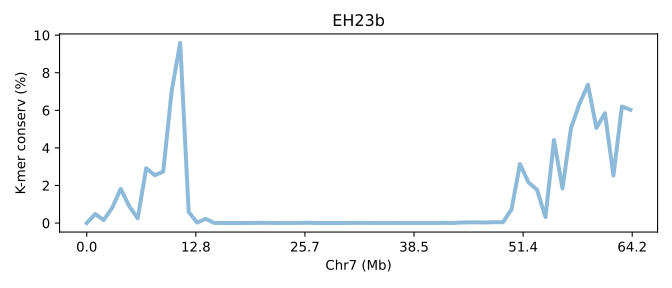

The table this chart was drawn from, first rows:
SeqID	Chr7 (Mb)	K-mer conserv (%)	Group	Group_chrom
EH23b.chr7	0.0	0.00086	0	0
EH23b.chr7	0.01557	0.4775	0	0
EH23b.chr7	0.03115	0.1583	0	0
EH23b.chr7	0.04672	0.8138	0	0
EH23b.chr7	0.06229	1.818	0	0
EH23b.chr7	0.07787	0.8994	0	0
EH23b.chr7	0.09344	0.2497	0	0
EH23b.chr7	0.109	2.919	0	0
EH23b.chr7	0.1246	2.545	0	0
EH23b.chr7	0.1402	2.731	0	0
EH23b.chr7	0.1557	7.028	0	0
EH23b.chr7	0.1713	9.587	0	0
EH23b.chr7	0.1869	0.5939	0	0
EH23b.chr7	0.2025	0.02595	0	0
EH23b.chr7	0.218	0.2261	0	0
EH23b.chr7	0.2336	0.007747	0	0
EH23b.chr7	0.2492	0.003	0	0
EH23b.chr7	0.2647	0.00369	0	0
EH23b.chr7	0.2803	0.00391	0	0
EH23b.chr7	0.2959	8.333341666675001e-05	0	0
EH23b.chr7	0.3115	0.00959	0	0
EH23b.chr7	0.327	0.01062	0	0
EH23b.chr7	0.3426	0.00281	0	0
EH23b.chr7	0.3582	0.005573	0	0
EH23b.chr7	0.3738	0.007857	0	0
EH23b.chr7	0.3893	0.00522	0	0
EH23b.chr7	0.4049	0.01734	0	0
EH23b.chr7	0.4205	0.0005767	0	0
EH23b.chr7	0.4361	0.003157	0	0
EH23b.chr7	0.4516	0.00278	0	0
EH23b.chr7	0.4672	0.001447	0	0
EH23b.chr7	0.4828	0.00548	0	0
EH23b.chr7	0.4983	0.009803	0	0
EH23b.chr7	0.5139	0.005113	0	0
EH23b.chr7	0.5295	0.003967	0	0
EH23b.chr7	0.5451	0.008	0	0
EH23b.chr7	0.5606	0.003583	0	0
EH23b.chr7	0.5762	0.007173	0	0
EH23b.chr7	0.5918	0.006297	0	0
EH23b.chr7	0.6074	0.006523	0	0
EH23b.chr7	0.6229	0.007843	0	0
EH23b.chr7	0.6385	0.00438	0	0
EH23b.chr7	0.6541	0.01002	0	0
EH23b.chr7	0.6697	0.003247	0	0
EH23b.chr7	0.6852	0.02523	0	0
EH23b.chr7	0.7008	0.03379	0	0
EH23b.chr7	0.7164	0.03796	0	0
EH23b.chr7	0.7319	0.02902	0	0
EH23b.chr7	0.7475	0.04748	0	0
EH23b.chr7	0.7631	0.04436	0	0
EH23b.chr7	0.7787	0.7224	0	0
EH23b.chr7	0.7942	3.143	0	0
EH23b.chr7	0.8098	2.163	0	0
EH23b.chr7	0.8254	1.776	0	0
EH23b.chr7	0.841	0.3155	0	0
EH23b.chr7	0.8565	4.421	0	0
EH23b.chr7	0.8721	1.843	0	0
EH23b.chr7	0.8877	5.041	0	0
EH23b.chr7	0.9033	6.351	0	0
EH23b.chr7	0.9188	7.361	0	0
... 5 more rows
